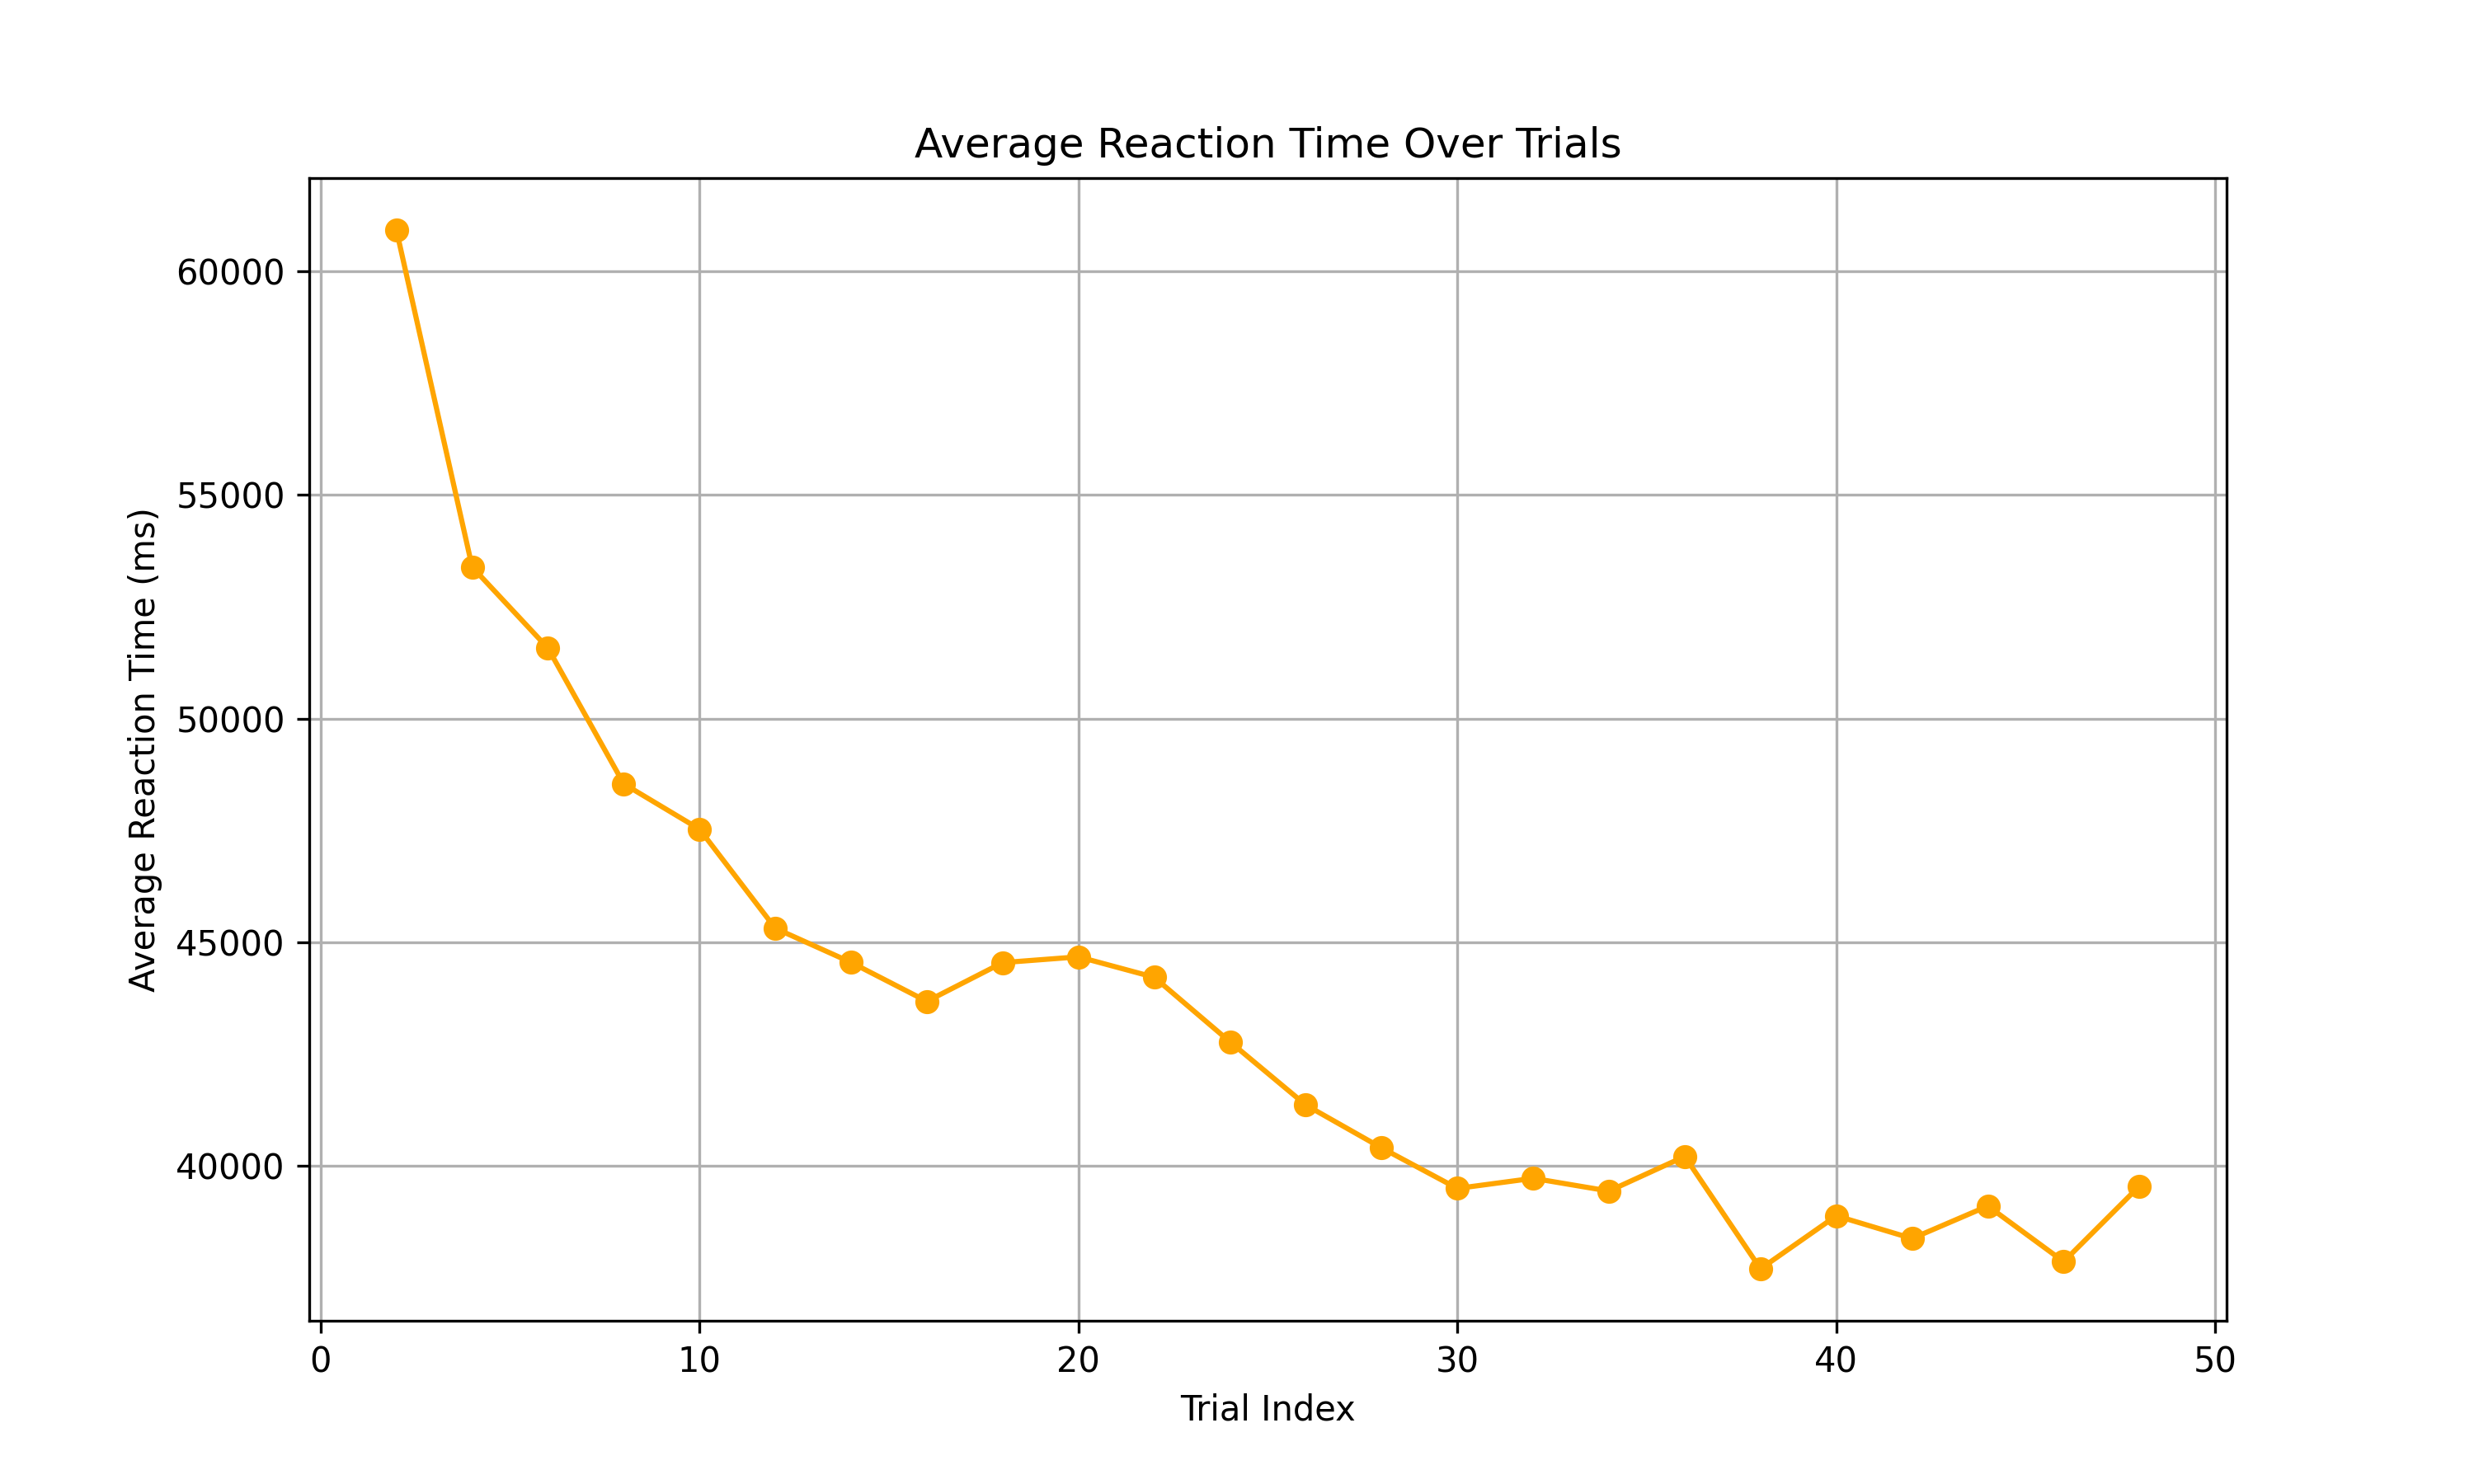

Values plotted in this chart, from the file beside it:
trial_index, avg_reaction_time
2, 60915
4, 53384
6, 51572
8, 48541
10, 47527
12, 45313
14, 44550
16, 43681
18, 44547
20, 44675
22, 44219
24, 42776
26, 41365
28, 40407
30, 39501
32, 39727
34, 39442
36, 40216
38, 37705
40, 38889
42, 38381
44, 39108
46, 37865
48, 39555
